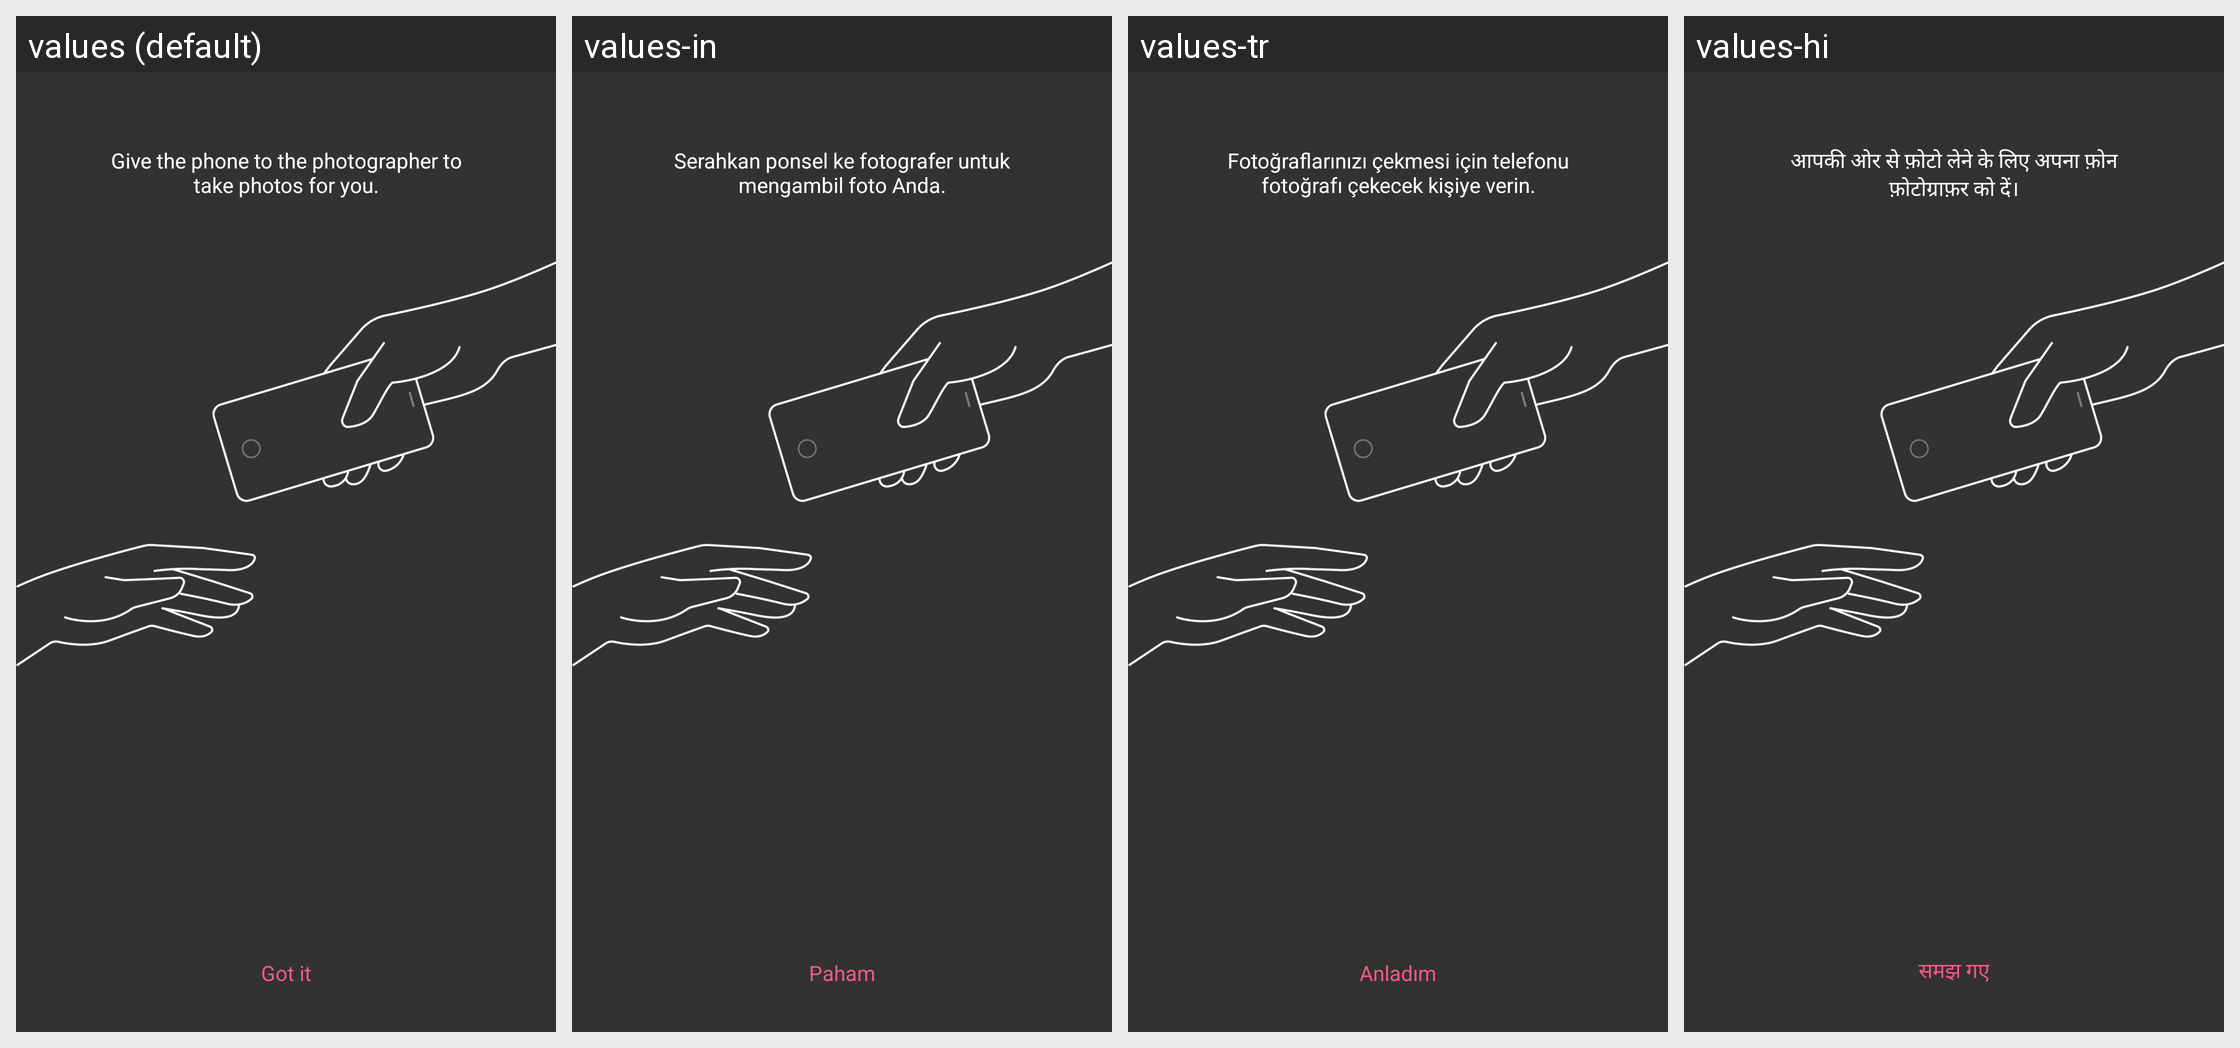

The Android screen above is rendered under several locales of the same app. Produce the string resources it draws, with the default and per-locale values.
Android screen res/layout/help_selfie_give_others.xml rendered under 4 locales, left to right: values (default), values-in, values-tr, values-hi. Device: Nexus 5 (rendered at 1080×1920; each locale shown at half size, 540×960, under a caption strip naming it); theme theme.
Other locales in the repository, not shown: values-af, values-ar, values-as, values-az, values-be, values-bn, values-bs, values-ca, values-cs, values-de, values-el, values-en-rGB, values-es, values-et, values-eu, values-fr, values-gl, values-is, values-it, values-iw, values-ka, values-kk, values-km, values-lo, values-lv, values-mk, values-ms, values-nb, values-nl, values-pt-rBR, values-si, values-sr, values-sv, values-te, values-th, values-tl, values-uk, values-ur, values-vi, values-zh-rCN, values-zh-rHK.
Strings drawn on this screen, with the default value and each locale's value (text and hints the layout hard-codes, and strings that could not be matched under every locale, appear in the picture but are not listed):

help_selfie_give_others
  values: Give the phone to the photographer to take photos for you.
  values-in: Serahkan ponsel ke fotografer untuk mengambil foto Anda.
  values-tr: Fotoğraflarınızı çekmesi için telefonu fotoğrafı çekecek kişiye verin.
  values-hi: आपकी ओर से फ़ोटो लेने के लिए अपना फ़ोन फ़ोटोग्राफ़र को दें।

ai_editor_i_know
  values: Got it
  values-in: Paham
  values-tr: Anladım
  values-hi: समझ गए
